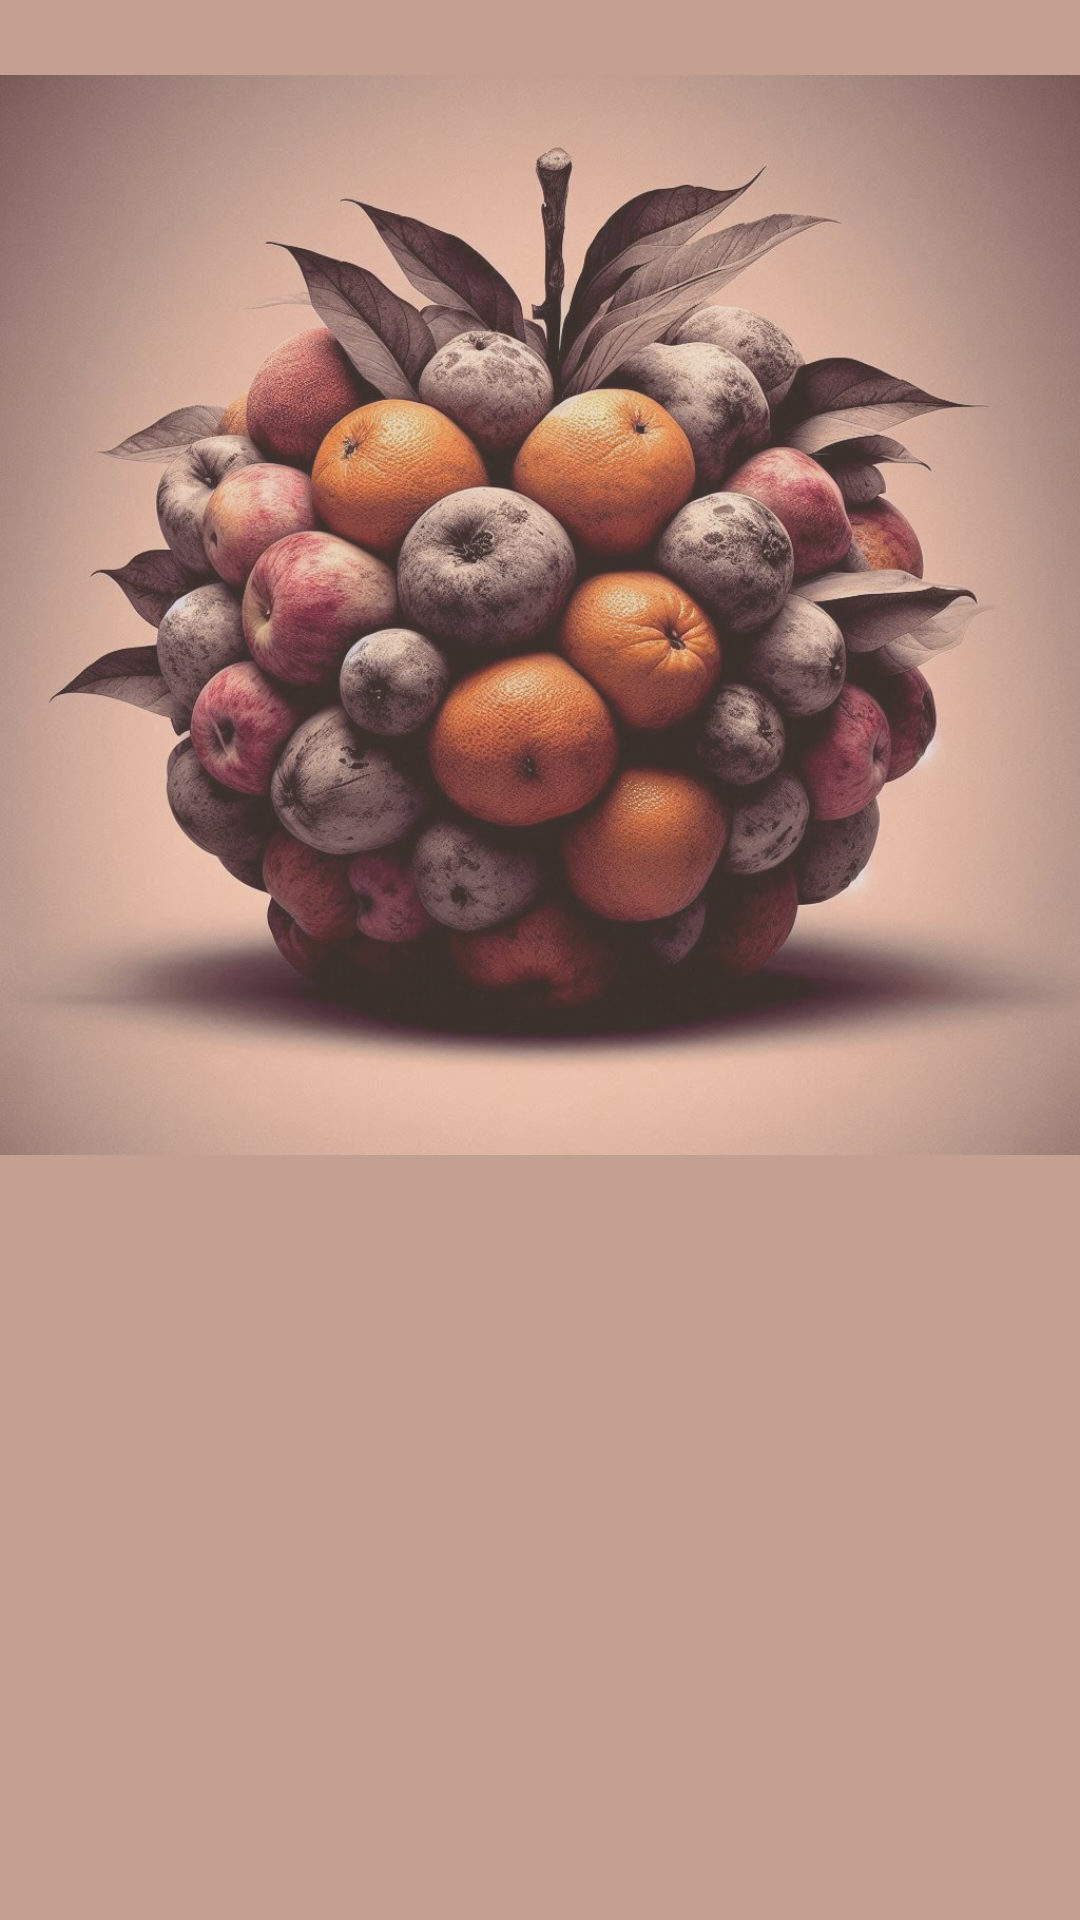

Layout XML and referenced resources for this Android screen:
<!-- AndroidManifest.xml: application theme Theme.RetrofitFruitApp -->
<!-- res/layout/activity_main.xml -->
<?xml version="1.0" encoding="utf-8"?>
<androidx.constraintlayout.widget.ConstraintLayout xmlns:android="http://schemas.android.com/apk/res/android"
    xmlns:app="http://schemas.android.com/apk/res-auto"
    xmlns:tools="http://schemas.android.com/tools"
    android:id="@+id/main"
    android:layout_width="match_parent"
    android:layout_height="match_parent"
    android:background="#C3A092"
    tools:context=".MainActivity">

    <ImageView
        android:id="@+id/imageView"
        android:layout_width="wrap_content"
        android:layout_height="410dp"
        android:alpha="0.7"
        android:contentDescription="@string/banner_image_alt_text"
        app:layout_constraintEnd_toEndOf="parent"
        app:layout_constraintStart_toStartOf="parent"
        app:layout_constraintTop_toTopOf="parent"
        app:srcCompat="@drawable/banner_image" />

    <androidx.recyclerview.widget.RecyclerView
        android:id="@+id/fruit_recycler_view"
        android:layout_width="match_parent"
        android:layout_height="319dp"
        app:layout_constraintEnd_toEndOf="parent"
        app:layout_constraintStart_toStartOf="parent"
        app:layout_constraintTop_toBottomOf="@+id/imageView" />
</androidx.constraintlayout.widget.ConstraintLayout>
<!-- resources referenced by this layout -->
<resources>
  <!-- drawable banner_image: jpg bitmap (drawable, 169189 bytes) -->
  <style name="Theme.RetrofitFruitApp" parent="Base.Theme.RetrofitFruitApp" />
  <style name="Base.Theme.RetrofitFruitApp" parent="Theme.Material3.DayNight.NoActionBar">
          
          
      </style>
</resources>
